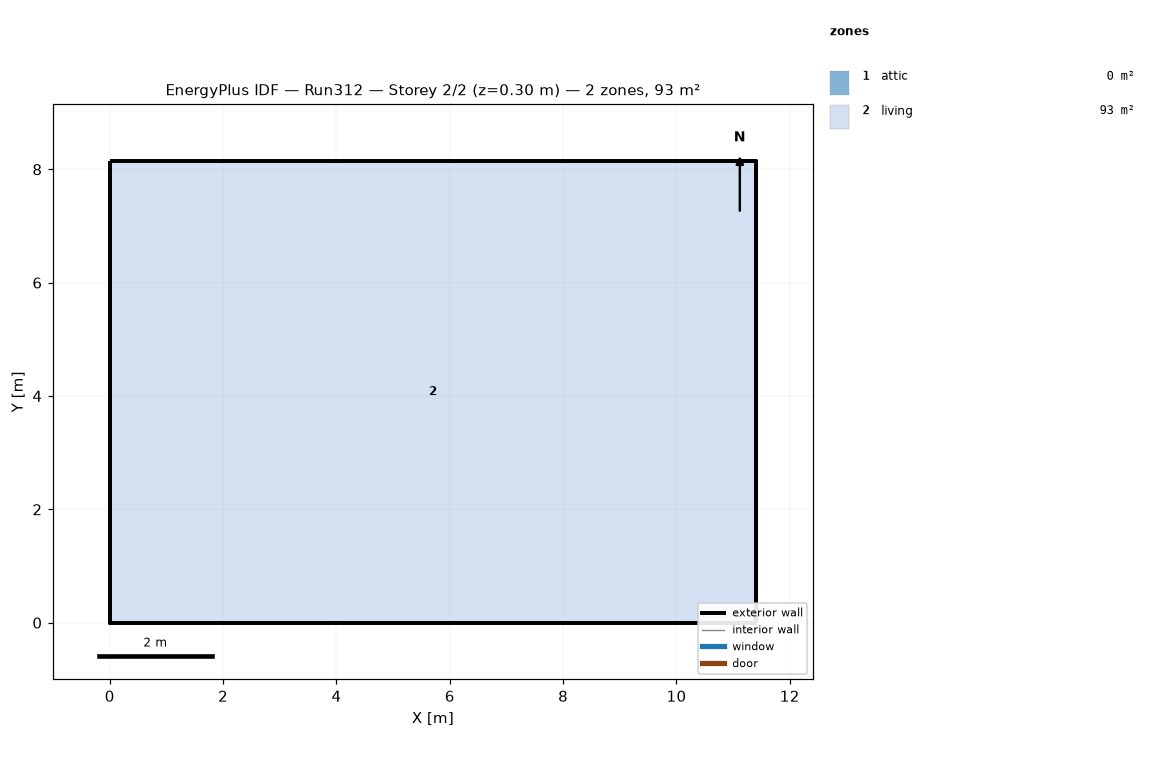
=== STOREY PLAN SPEC (per zone: floor XY polygon, exterior-wall plan segments, windows/doors) ===
zone 1: attic  (0.0 m²)
  exterior wall: (11.40, 0.00) – (11.40, 8.15) – (11.40, 4.07)  [12.2 m]
  exterior wall: (0.00, 8.15) – (0.00, 0.00) – (0.00, 4.07)  [12.2 m]
zone 2: living  (92.9 m²)
  floor: (0.00, 0.00) (0.00, 8.15) (11.40, 8.15) (11.40, 0.00)
  exterior wall: (0.00, 0.00) – (11.40, 0.00)  [11.4 m]
  exterior wall: (11.40, 0.00) – (11.40, 8.15)  [8.1 m]
  exterior wall: (11.40, 8.15) – (0.00, 8.15)  [11.4 m]
  exterior wall: (0.00, 8.15) – (0.00, 0.00)  [8.1 m]

=== DERIVED (storey summary) ===
Building: Run312
Storey: 2 of 2  (floor level z = 0.30 m)
Storey gross floor area: 92.9 m²
Zones on this storey: 2
  - attic: floor 0.0 m²; exterior wall 24.4 m (11.2 m²); WWR 0.0%
  - living: floor 92.9 m²; exterior wall 39.1 m (143.0 m²); WWR 0.0%
Zone adjacency: (none detected)